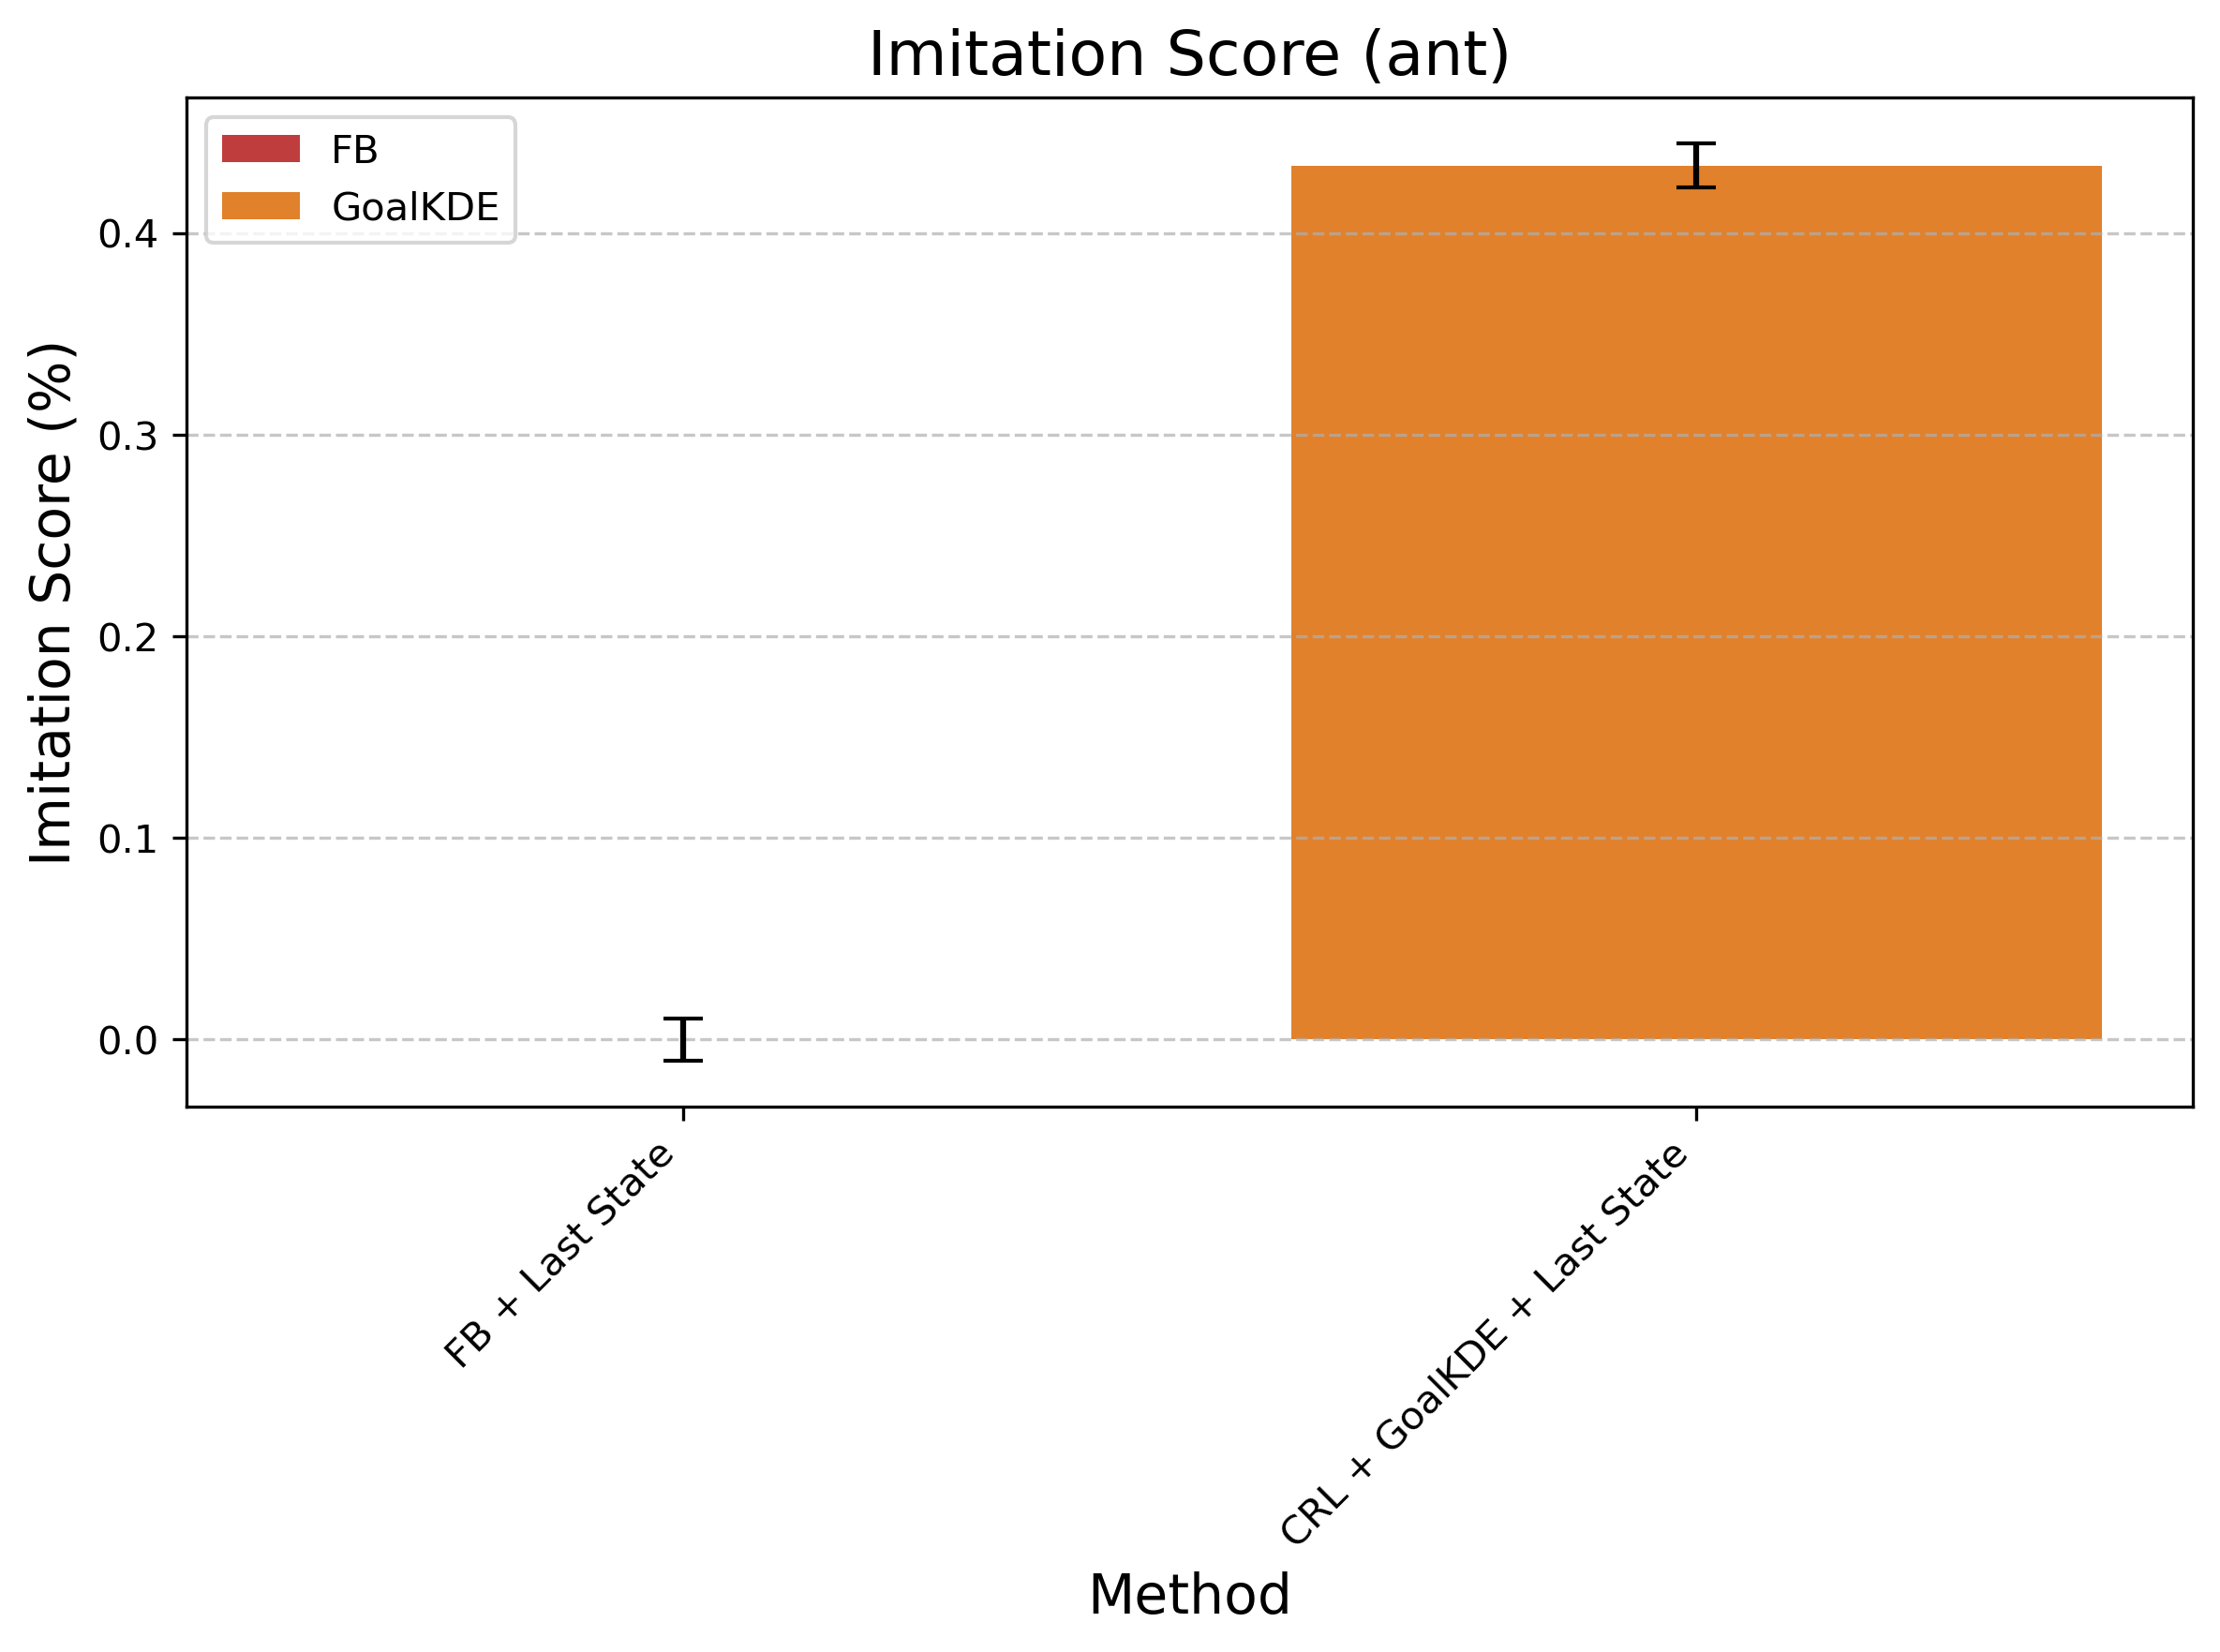

Values plotted in this chart, from the file beside it:
Method, Mean Difference, Std Error, Method Type
FB + Last State, 0.0, 0.01055, FB
CRL + GoalKDE + Last State, 0.4335, 0.0109, GoalKDE
